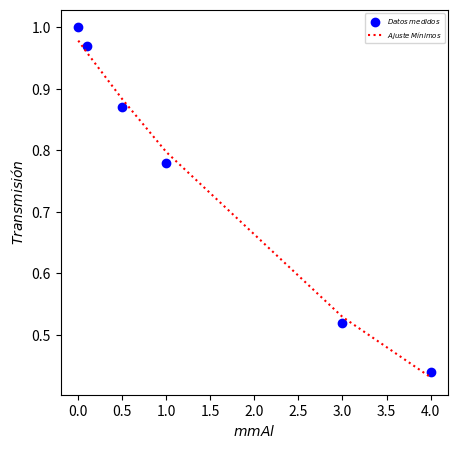

Write Python code to recreate this figure.
import numpy as np
import matplotlib.pyplot as plt
a,b=[0,0.1,0.5,1,3,4],[1,0.97,0.87,0.78,0.52,0.44]
x,y=np.array(a),np.array(b)
ly=np.log(y)
print(ly)
xp,yp,Cxx,Cxy,Sxx=0,0,0,0,0 #Contadores
N=len(y) #Número de datos
def prom(a,c): #Función promedio
  for k in range(0,N):
    c=c+a[k]
  return c/N
Exp=prom(x,xp)#promedio x
Eyp=prom(ly,yp)#promedio y

for k in range(0,N): #Cálculo de E_{xy}
  Cxy=Cxy+x[k]*ly[k]
Exy=Cxy/N


for k in range(0,N): #Cálculo de E_{xx}
  Cxx=Cxx+x[k]*x[k]
Exx=Cxx/N

m=(Exy-Exp*Eyp)/(Exx-Exp*Exp) #Cálculo de la pendiente
c=(Exx*Eyp-Exp*Exy)/(Exx-Exp*Exp)#Cálculo del intercepto
ec=np.exp(c)
for k in range(0,N): #Cáculo de X^2
  Sxx=Sxx+(m*x[k]+c-y[k])*(m*x[k]+c-y[k])

print(m,ec,Sxx)
x1=m*x
print(x1)
y1=ec*np.exp(x1)

#Gráfica 
f, ax = plt.subplots(1,figsize=(5,5))
plt.plot(x,y, "bo", label=r'$Datos$ $medidos$')#Se generan los puntos que representan las mediciones del problema
plt.plot(x,y1,":", label=r'$Ajuste$ $Mínimos$', color="red")#Se genera la recta de ajuste

ax.legend(loc='upper right',prop={'size':5})#Tamaño y posición de la leyenda

ax.set_xlabel(r'$mmAl$',fontsize=10) #Leyenda variable independiente
ax.set_ylabel(r'$Transmisión$',fontsize=10) #Leyenda variable dependiente

f.savefig('graficaHVL.png', dpi=300)#Se guarda la g´rafica con el nombre asignado
plt.show()
#Trabajo testeado en un notebook de Google Colab y posterior depuración en VS Code